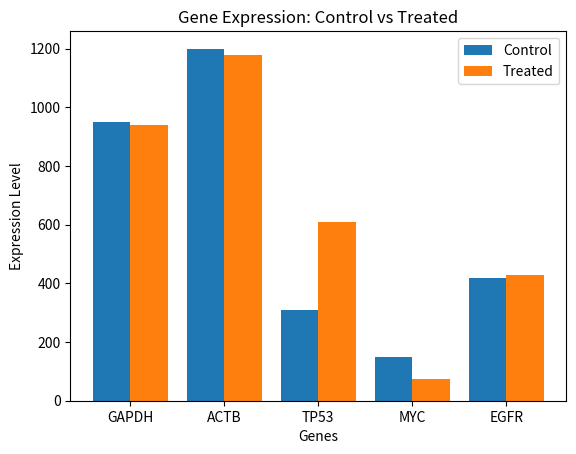

Recreate this plot in Python.
import numpy as np
import matplotlib.pyplot as plt

genes = ["GAPDH", "ACTB", "TP53", "MYC", "EGFR"]

control = np.array([950, 1200, 310, 150, 420])

treated = np.array([940, 1180, 610, 75, 430])

x = np.arange(len(genes))
width = 0.4

fig, ax = plt.subplots()

# Draw bars
ax.bar(x - width/2, control, width, label='Control')

ax.bar(x + width/2, treated, width, label='Treated')

# Set gene names
ax.set_xticks(x, labels=genes)

ax.set_xlabel("Genes")
ax.set_ylabel("Expression Level")
ax.set_title("Gene Expression: Control vs Treated")

ax.legend()

# Calculate fold change
fold_change = treated / control

print("Fold Change:")

for gene, value in zip(genes, fold_change):
    print(gene, ":", round(value, 2))

plt.show()
